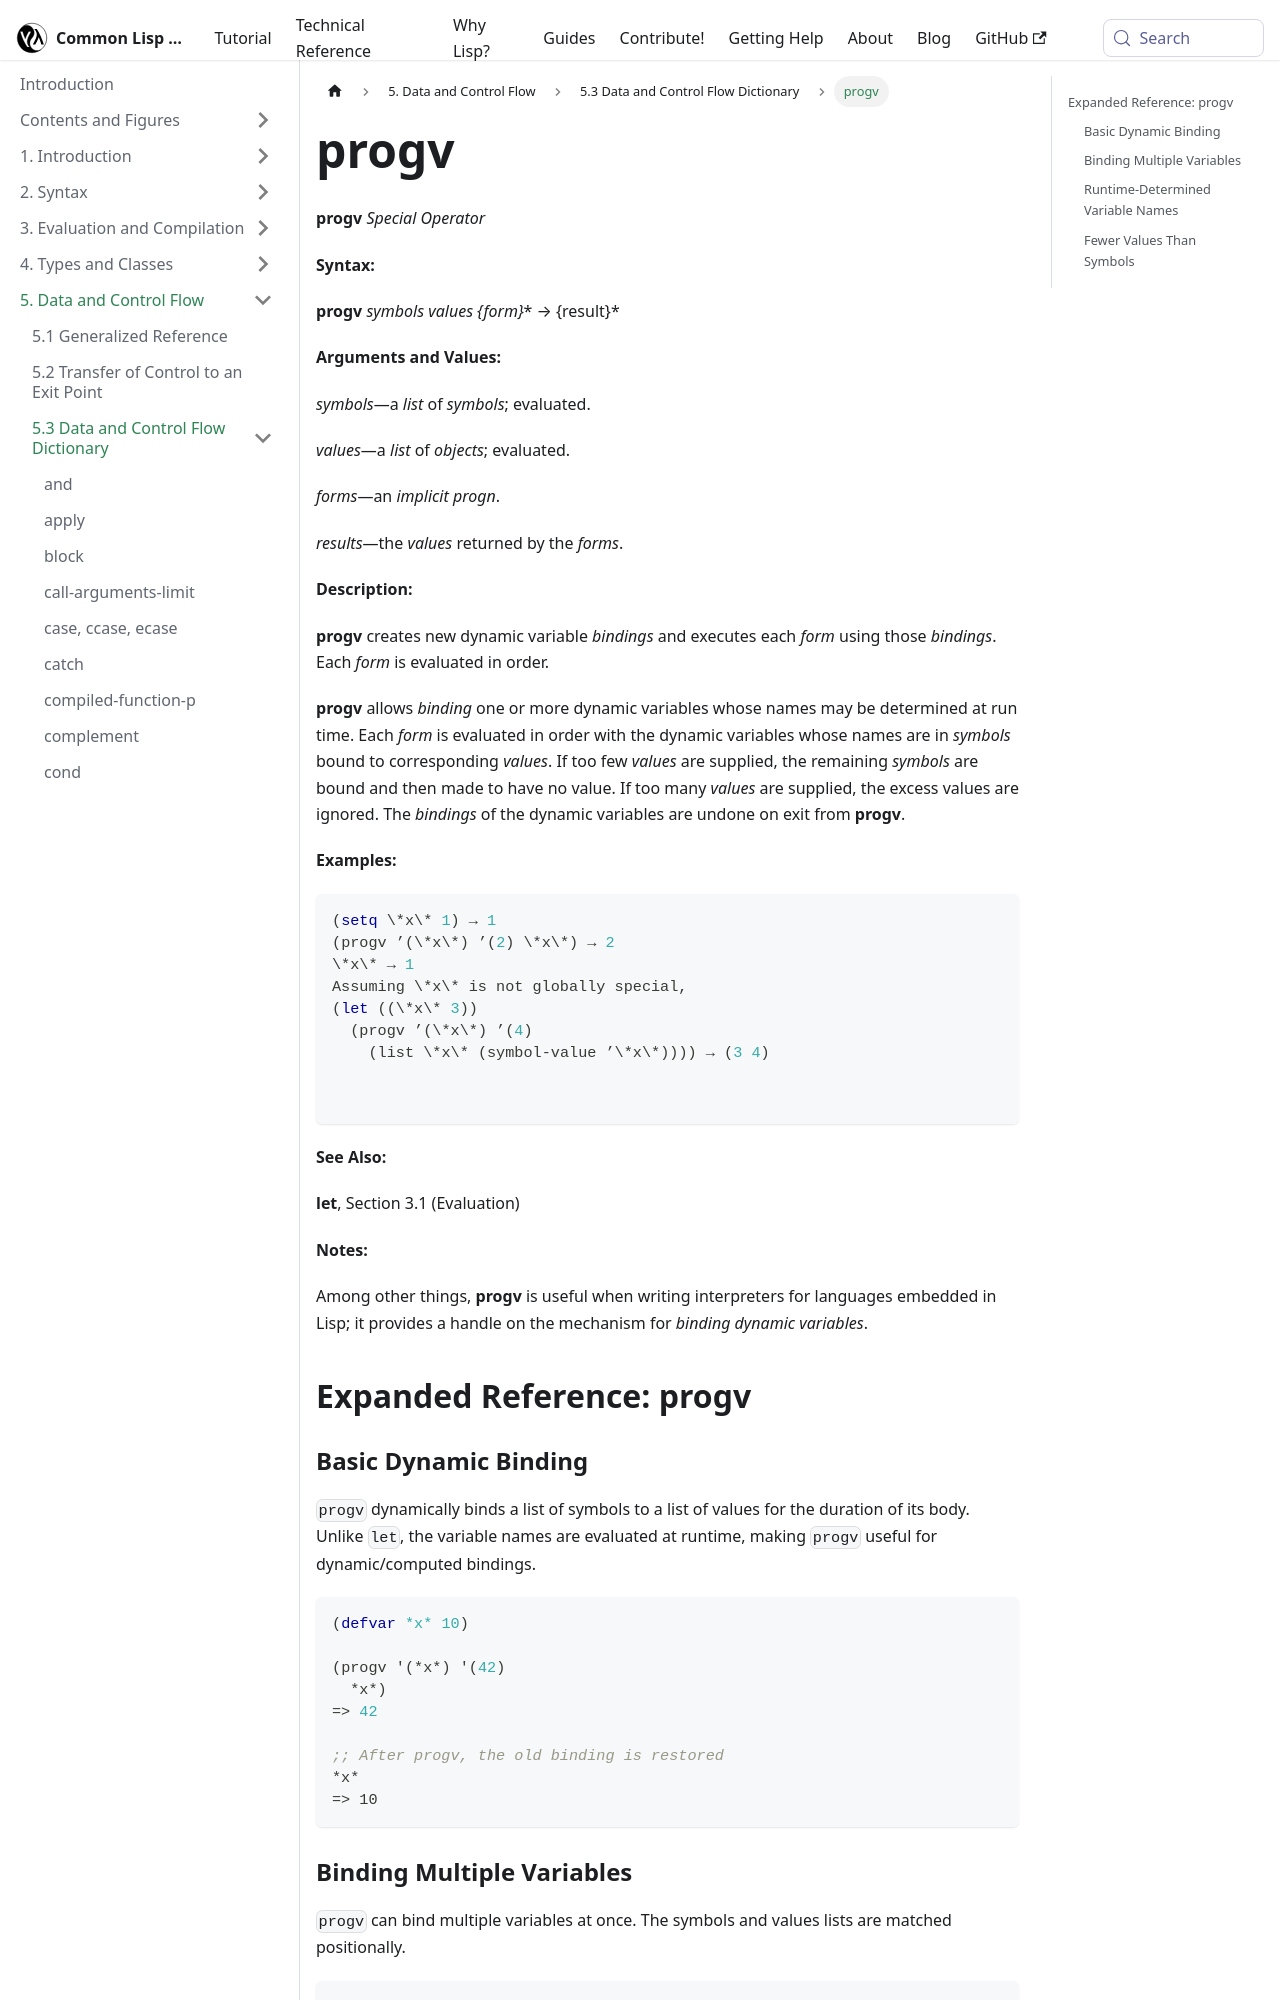

repository: lisp-docs/cl-language-reference · page: chap-5/f-d-dictionary/progv_special-operator.html · generator: docusaurus

---
title: "progv"
---

# progv

import ProgvSpecialOperator from './_progv_special-operator.md';

<ProgvSpecialOperator />

## Expanded Reference: progv

### Basic Dynamic Binding

`progv` dynamically binds a list of symbols to a list of values for the duration of its body. Unlike `let`, the variable names are evaluated at runtime, making `progv` useful for dynamic/computed bindings.

```lisp
(defvar *x* 10)

(progv '(*x*) '(42)
  *x*)
=> 42

;; After progv, the old binding is restored
*x*
=> 10
```

### Binding Multiple Variables

`progv` can bind multiple variables at once. The symbols and values lists are matched positionally.

```lisp
(defvar *a* 1)
(defvar *b* 2)

(progv '(*a* *b*) '(100 200)
  (list *a* *b*))
=> (100 200)

;; Original values are restored
(list *a* *b*)
=> (1 2)
```
